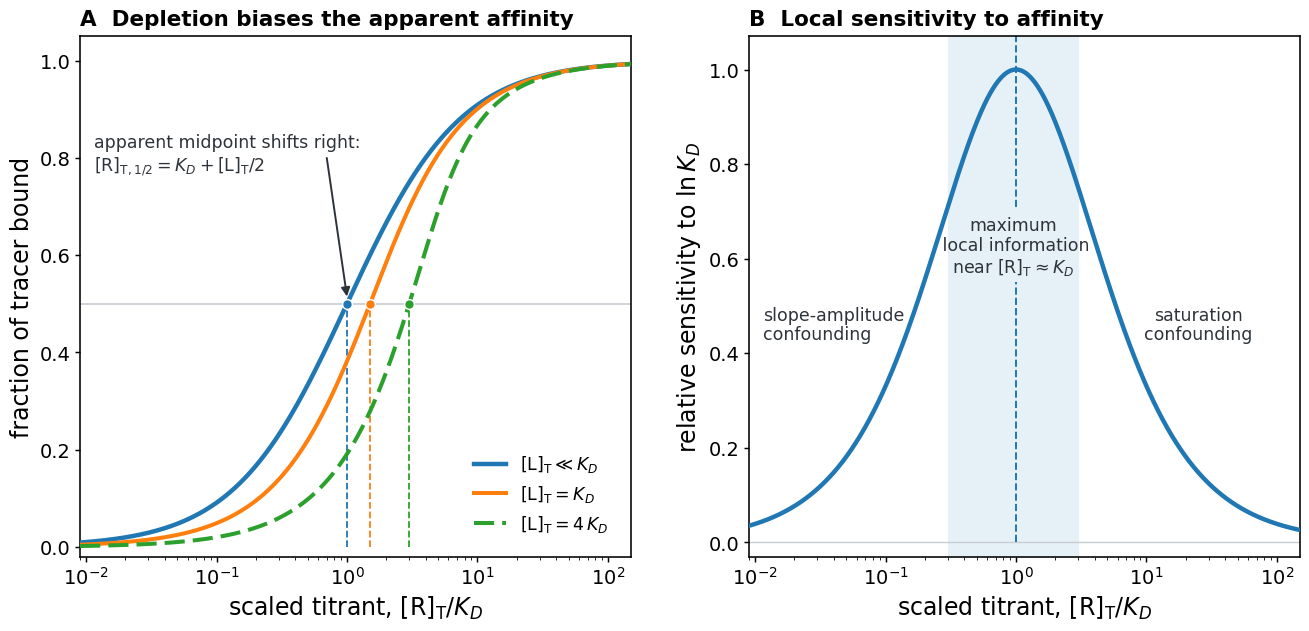

The script that saved this image:
#!/usr/bin/env python3
"""
Figure 3 (rebuilt) for:
"From Signals to Measurands: A Measurement-Science Roadmap for
Reproducible Analytical Biochemistry"

Panel A: ligand depletion biases the apparent affinity (the isotherm stays
hyperbolic but its apparent midpoint shifts right to [R]_{T,1/2}=K_D+[L]_T/2).
Panel B: local sensitivity of the bound fraction to ln K_D, exposing the
slope-amplitude and saturation confounding away from [R]_T ~ K_D.

Fixes: interior gridlines removed; the "apparent midpoint" text and formula
moved into clear top-left space with a short leader to the true-K_D crossing;
midpoint markers and drop-lines make the rightward shift legible; the legend is
compact and clear of the drop-lines; Panel B's three regime labels are off the
curve.

Outputs: figure3-binding-affinity.{eps,pdf,png}
"""
from __future__ import annotations
import numpy as np
import matplotlib
matplotlib.use("Agg")
import matplotlib.pyplot as plt
from matplotlib.patches import FancyArrowPatch

plt.rcParams.update({
    "font.family": "DejaVu Sans",
    "mathtext.fontset": "dejavusans",
    "font.size": 16,
    "axes.titlesize": 16,
    "axes.labelsize": 17,
    "xtick.labelsize": 14,
    "ytick.labelsize": 14,
    "axes.linewidth": 1.15,
    "xtick.major.width": 1.05,
    "ytick.major.width": 1.05,
})
DPI = 600
BLUE = "#1f77b4"
ORANGE = "#ff7f0e"
GREEN = "#2ca02c"
DARK = "#2e333a"
SHADE = "#e6f1f7"
FAINT = "#c7ccd2"


def bound_fraction_of_tracer(u, LT):
    """Fraction of labeled tracer bound in a depletion-aware titration.
    u = [R]_T/K_D (titrant, varying), LT = [L]_T/K_D (total tracer, fixed), K_D=1.
    RL = 1/2[(u+LT+1) - sqrt((u+LT+1)^2 - 4 u LT)]; returns RL/LT.
    Midpoint (RL=LT/2) at u = 1 + LT/2, i.e. [R]_{T,1/2}=K_D+[L]_T/2."""
    u = np.asarray(u, dtype=float)
    b = u + LT + 1.0
    disc = np.clip(b * b - 4.0 * u * LT, 0.0, None)
    RL = 0.5 * (b - np.sqrt(disc))
    return RL / LT


def make_figure3():
    fig, (ax1, ax2) = plt.subplots(1, 2, figsize=(13.33, 6.8), dpi=DPI,
                                   gridspec_kw={"width_ratios": [1.0, 1.0]})

    u = np.logspace(-2.2, 2.2, 1400)

    # ---------- Panel A: depletion bias ----------
    ideal = u / (1.0 + u)
    dep1 = bound_fraction_of_tracer(u, 1.0)
    dep4 = bound_fraction_of_tracer(u, 4.0)

    ax1.axhline(0.5, color=FAINT, linewidth=1.2, zorder=1)
    ax1.plot(u, ideal, color=BLUE, linewidth=3.2, zorder=3, label=r"$[\mathrm{L}]_{\mathrm{T}} \ll K_D$")
    ax1.plot(u, dep1, color=ORANGE, linewidth=2.9, zorder=3, label=r"$[\mathrm{L}]_{\mathrm{T}} = K_D$")
    ax1.plot(u, dep4, color=GREEN, linewidth=2.9, linestyle=(0, (5, 2)), zorder=3,
             label=r"$[\mathrm{L}]_{\mathrm{T}} = 4\,K_D$")

    for xm, col in [(1.0, BLUE), (1.5, ORANGE), (3.0, GREEN)]:
        ax1.plot([xm, xm], [0.0, 0.5], color=col, linestyle="--", linewidth=1.3, zorder=2)
        ax1.plot([xm], [0.5], "o", color=col, ms=7, mec="white", mew=1.0, zorder=6)

    ax1.text(0.0115, 0.85, "apparent midpoint shifts right:\n"
             r"$[\mathrm{R}]_{\mathrm{T},1/2} = K_D + [\mathrm{L}]_{\mathrm{T}}/2$", transform=ax1.transData,
             ha="left", va="top", fontsize=12.5, color=DARK, linespacing=1.18)
    ax1.add_patch(FancyArrowPatch((0.7, 0.80), (1.0, 0.515), arrowstyle="-|>",
                                  mutation_scale=13, linewidth=1.4, color=DARK,
                                  zorder=5, shrinkA=0, shrinkB=0))

    ax1.set_xscale("log")
    ax1.set_xlim(9e-3, 1.5e2)
    ax1.set_ylim(-0.02, 1.05)
    ax1.set_xlabel(r"scaled titrant, $[\mathrm{R}]_{\mathrm{T}}/K_D$")
    ax1.set_ylabel("fraction of tracer bound")
    ax1.set_title("A  Depletion biases the apparent affinity",
                  fontsize=15.5, loc="left", fontweight="bold", pad=8)
    ax1.legend(frameon=False, loc="lower right", fontsize=12.5, handlelength=1.8,
               borderaxespad=0.9)

    # ---------- Panel B: local sensitivity to ln K_D ----------
    sens = 4.0 * u / (1.0 + u) ** 2
    ax2.axvspan(0.3, 3.0, color=SHADE, zorder=0)
    ax2.axhline(0.0, color=FAINT, linewidth=1.0, zorder=1)
    #ax2.axvline(1.0, color=BLUE, linestyle="--", linewidth=1.4, zorder=2)
    # Draw the vertical line in two segments to leave a gap for the text
    ax2.vlines(x=[1.0, 1.0],           # The X-coordinates for both line segments
               ymin=[0.0, 0.71],       # The starting Y-heights of the two segments
               ymax=[0.55, 1.07],      # The ending Y-heights (1.07 is the top of your ylim)
               color=BLUE, 
               linestyle="--", 
               linewidth=1.4, 
               zorder=2)
    ax2.plot(u, sens, color=BLUE, linewidth=3.2, zorder=3)

    ax2.text(0.0115, 0.46, "slope-amplitude\nconfounding", ha="left", va="center",
             fontsize=12.5, color=DARK, linespacing=1.12)
    ax2.text(0.95, 0.625, "maximum\n local information\n" r"near $[\mathrm{R}]_{\mathrm{T}} \approx K_D$",
             ha="center", va="center", fontsize=12.5, color=DARK, linespacing=1.12)
    ax2.text(25.0, 0.46, "saturation\nconfounding", ha="center", va="center",
             fontsize=12.5, color=DARK, linespacing=1.12)

    ax2.set_xscale("log")
    ax2.set_xlim(9e-3, 1.5e2)
    ax2.set_ylim(-0.03, 1.07)
    ax2.set_xlabel(r"scaled titrant, $[\mathrm{R}]_{\mathrm{T}}/K_D$")
    ax2.set_ylabel(r"relative sensitivity to $\ln K_D$")
    ax2.set_title("B  Local sensitivity to affinity",
                  fontsize=15.5, loc="left", fontweight="bold", pad=8)

    fig.subplots_adjust(left=0.07, right=0.985, bottom=0.135, top=0.90, wspace=0.215)
    return fig


fig = make_figure3()
for ext in ("eps", "pdf", "png"):
    fig.savefig(f"figure3-binding-affinity.{ext}",
                facecolor="white", bbox_inches="tight", pad_inches=0.12,
                **({"dpi": DPI} if ext == "png" else {}))
plt.close(fig)
print("Figure 3 (rebuilt) written.")
